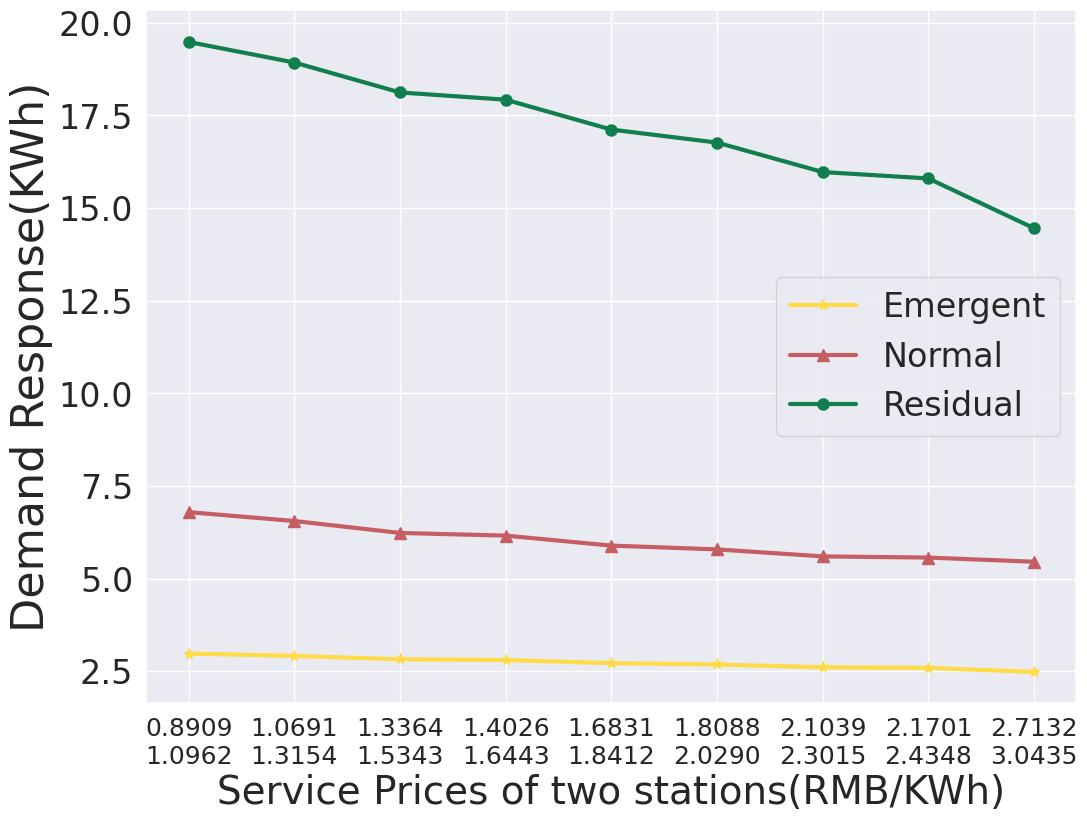

This figure's Python source: (Note: this script raises an exception after producing the figure.)
import numpy as np
import sys
from pathlib import Path
import matplotlib.pyplot as plt
import seaborn as sns

np.set_printoptions(suppress=True)

out1 = [1]
out2 = [1]
out3 = [1]

# 3 different parking time
deadline = [3, 8, 10]  # h
# 3 different parameters of demand response
beta1 = [-1, -5, -12]
beta2 = [4, 12, 32]

remm = np.array([[5, 20], [3, 7], [17, 2]])
# mean speed of EV
speed = [5, 8, 10]
# average charging time to fullfill
chargetime = [5, 10, 15]

"""data for CS"""
portsnum = [12, 30]  # the num of ports in CS
apara = 0.3  # a parameters of attractiveness function
bpara = [0.6, 0.9, 0.3]  # b parameters of attractiveness function

# service price
prices1 = [0.8909, 1.0691, 1.3364, 1.4026, 1.6831, 1.8088, 2.1039, 2.1701, 2.7132]
prices2 = [1.0962, 1.3154, 1.5343, 1.6443, 1.8412, 2.0290, 2.3015, 2.4348, 3.0435]

"""Probability Choise Function"""
def probChoise(price_action, evtype):
    '''attractiveness of CS'''
    attrac = [0, 0]
    attrac[0] = apara * portsnum[0] - bpara[evtype] * price_action[0]  # action[0]=price of CS0
    attrac[1] = apara * portsnum[1] - bpara[evtype] * price_action[1]  # action[1]=price of CS1
    '''the time to reach CS'''
    timecost = [0, 0]
    timecost[0] = remm[evtype][0] / speed[evtype] + chargetime[evtype]
    timecost[1] = remm[evtype][1] / speed[evtype] + chargetime[evtype]
    '''util of each CS'''
    util = [0, 0]
    util[0] = attrac[0] / timecost[0]
    util[1] = attrac[1] / timecost[1]
    '''probability of choose cs for EV i'''
    probcs = [0, 0]
    probcs[0] = util[0] / (util[0] + util[1])
    probcs[1] = util[1] / (util[0] + util[1])
    return probcs[0], probcs[1]

"""Demand Response Function(each time slot)"""
def demand_response(price_action):
    probcs1 = probChoise(price_action, 0)
    probcs2 = probChoise(price_action, 1)
    probcs3 = probChoise(price_action, 2)
    # for ev in out1
    dem1 = beta1[0]*(price_action[0]*probcs1[0]+price_action[1]*probcs1[1])+beta2[0]
    # for ev in out2
    dem2 = beta1[1]*(price_action[0]*probcs2[0]+price_action[1]*probcs2[1])+beta2[1]
    # for ev in out3
    dem3 = beta1[2]*(price_action[0]*probcs3[0]+price_action[1]*probcs3[1])+beta2[2]
    return dem1, dem2, dem3

if __name__ == "__main__":
    demand1 = []
    demand2 = []
    demand3 = []
    for i in range(9):
        price_action = [prices1[i], prices2[0]]
        dem1, dem2, dem3 = demand_response(price_action)
        demand1.append(dem1)
        demand2.append(dem2)
        demand3.append(dem3)
    xname = ['0.8909\n1.0962', '1.0691\n1.3154', '1.3364\n1.5343', '1.4026\n1.6443',
             '1.6831\n1.8412', '1.8088\n2.0290', '2.1039\n2.3015', '2.1701\n2.4348', '2.7132\n3.0435']
    index = np.arange(len(xname))
    sns.set(style='darkgrid')
    plt.figure(figsize=(12, 9))
    plt.xticks(index, xname, fontname="Times New Roman", fontsize=18)
    plt.yticks(fontname="Times New Roman", fontsize=24)
    plt.xlabel('Service Prices of two stations(RMB/KWh)', fontdict={"family": "Times New Roman", "size": 28})
    plt.ylabel('Demand Response(KWh)', fontdict={"family": "Times New Roman", "size": 32})
    plt.plot(demand1, linewidth=3, color="#ffdb47", marker="*", markersize=8, label='Emergent')
    plt.plot(demand2, linewidth=3, color="#c45e63", marker="^", markersize=8, label='Normal')
    plt.plot(demand3, linewidth=3, color="#107e4d", marker="o", markersize=8, label='Residual')

    plt.legend(prop={"family": "Times New Roman", "size": 24})
    plt.savefig("../outputs/comparison/DR")
    plt.show()
    sys.exit()

